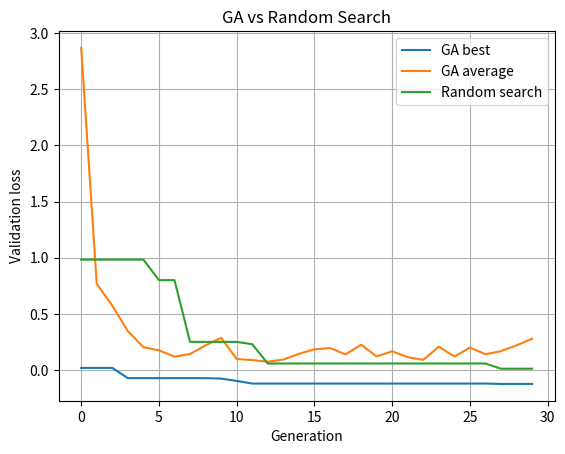
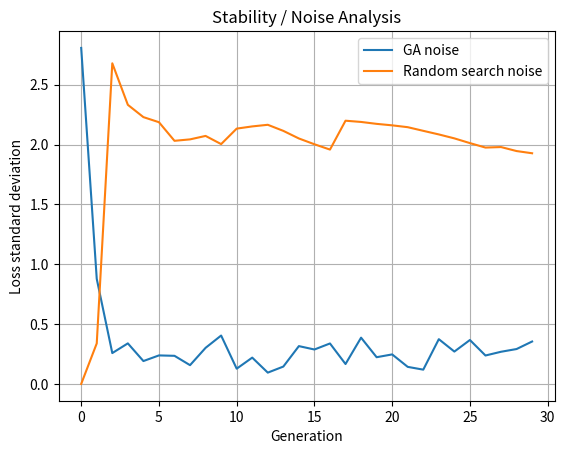

Python code for these plots, in order:
import numpy as np
import random
import matplotlib.pyplot as plt
import pandas as pd
import os

# ============================================================
# SETUP
# ============================================================

random.seed(42)
np.random.seed(42)

OUT = "ga_hyperparam_outputs"
os.makedirs(OUT, exist_ok=True)

# ============================================================
# HYPERPARAMETER SPACE
# ============================================================

LR_MIN, LR_MAX = 1e-5, 1e-1
BS_OPTIONS = [16, 32, 64, 128]

# ============================================================
# MOCK TRAINING FUNCTION (BLACK BOX)
# ============================================================

def mock_validation_loss(lr, bs):
    """
    Simulated validation loss with noise.
    Global optimum approx:
        lr ≈ 0.01
        bs ≈ 64
    """
    lr_term = (np.log10(lr) + 2) ** 2
    bs_term = ((bs - 64) / 64) ** 2
    noise = np.random.normal(0, 0.05)
    return lr_term + bs_term + noise


def fitness(ind):
    lr, bs = ind
    return -mock_validation_loss(lr, bs)

# ============================================================
# GA OPERATORS
# ============================================================

def random_individual():
    lr = 10 ** random.uniform(-5, -1)
    bs = random.choice(BS_OPTIONS)
    return (lr, bs)


def roulette_selection(pop, fits):
    min_fit = min(fits)
    weights = [f - min_fit + 1e-6 for f in fits]
    return random.choices(pop, weights=weights, k=1)[0]


def crossover(p1, p2, p=0.9):
    if random.random() < p:
        lr = (p1[0] + p2[0]) / 2
        bs = random.choice([p1[1], p2[1]])
        return (lr, bs), (lr, bs)
    return p1, p2


def mutate(ind, p=0.2):
    lr, bs = ind
    if random.random() < p:
        lr *= 10 ** np.random.normal(0, 0.2)
        lr = np.clip(lr, LR_MIN, LR_MAX)
    if random.random() < p:
        bs = random.choice(BS_OPTIONS)
    return (lr, bs)

# ============================================================
# GENETIC ALGORITHM
# ============================================================

def run_ga(gens=30, pop_size=20):
    pop = [random_individual() for _ in range(pop_size)]

    best_hist = []
    avg_hist = []
    noise_hist = []

    best_so_far = None
    best_so_far_fit = -np.inf

    for g in range(gens):
        fits = [fitness(ind) for ind in pop]
        losses = [-f for f in fits]

        best_fit = max(fits)
        avg_fit = np.mean(fits)
        noise = np.std(losses)

        if best_fit > best_so_far_fit:
            best_so_far_fit = best_fit
            best_so_far = pop[np.argmax(fits)]

        best_hist.append(best_so_far_fit)
        avg_hist.append(avg_fit)
        noise_hist.append(noise)

        print(f"GA Gen {g:02d} | "
              f"Best loss: {-best_so_far_fit:.3f} | "
              f"Avg loss: {-avg_fit:.3f} | "
              f"Noise: {noise:.3f}")

        new_pop = [best_so_far]

        while len(new_pop) < pop_size:
            p1 = roulette_selection(pop, fits)
            p2 = roulette_selection(pop, fits)
            c1, c2 = crossover(p1, p2)
            new_pop.append(mutate(c1))
            if len(new_pop) < pop_size:
                new_pop.append(mutate(c2))

        pop = new_pop

    return best_so_far, best_hist, avg_hist, noise_hist

# ============================================================
# RANDOM SEARCH BASELINE
# ============================================================

def run_random_search(evals=600):
    best_hist = []
    noise_hist = []

    best_fit = -np.inf
    losses = []

    for i in range(evals):
        ind = random_individual()
        f = fitness(ind)
        losses.append(-f)

        if f > best_fit:
            best_fit = f

        best_hist.append(best_fit)
        noise_hist.append(np.std(losses))

    return best_hist, noise_hist

# ============================================================
# RUN EXPERIMENTS
# ============================================================

best_ga, ga_best, ga_avg, ga_noise = run_ga()
rs_best, rs_noise = run_random_search()

print("\nBest GA hyperparameters:")
print(f"  learning rate = {best_ga[0]:.5f}")
print(f"  batch size    = {best_ga[1]}")

# ============================================================
# SAVE DATA
# ============================================================

df = pd.DataFrame({
    "gen": range(len(ga_best)),
    "ga_best_fitness": ga_best,
    "ga_avg_fitness": ga_avg,
    "ga_noise": ga_noise
})
df.to_csv(f"{OUT}/ga_metrics.csv", index=False)

# ============================================================
# PLOTS
# ============================================================

plt.figure()
plt.plot([-f for f in ga_best], label="GA best")
plt.plot([-f for f in ga_avg], label="GA average")
plt.plot([-f for f in rs_best[:len(ga_best)]], label="Random search")
plt.xlabel("Generation")
plt.ylabel("Validation loss")
plt.title("GA vs Random Search")
plt.legend()
plt.grid(True)
plt.savefig(f"{OUT}/comparison.png", dpi=220)
plt.close()

plt.figure()
plt.plot(ga_noise, label="GA noise")
plt.plot(rs_noise[:len(ga_noise)], label="Random search noise")
plt.xlabel("Generation")
plt.ylabel("Loss standard deviation")
plt.title("Stability / Noise Analysis")
plt.legend()
plt.grid(True)
plt.savefig(f"{OUT}/stability.png", dpi=220)
plt.close()

print(f"\n📁 All outputs saved in: {OUT}")
